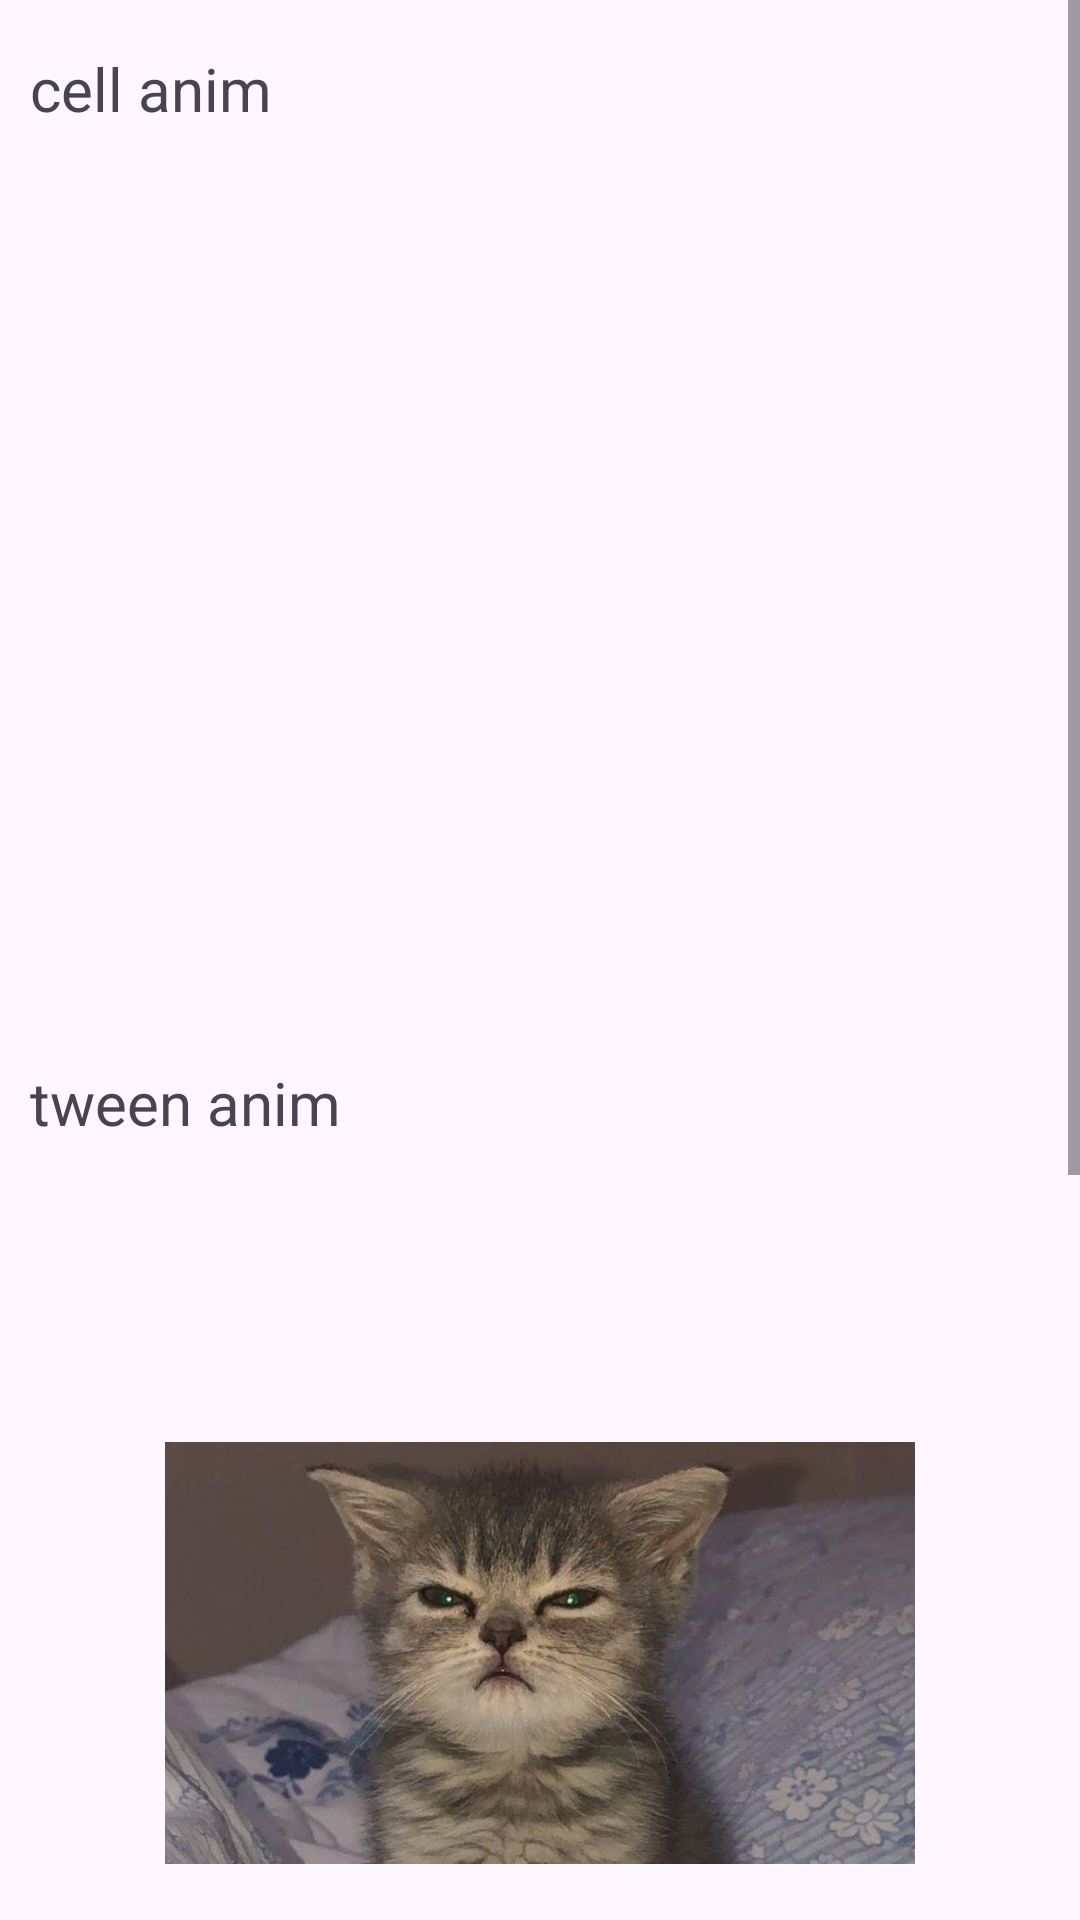

This screen was rendered from an Android layout file. Write that file and the resources it references.
<!-- AndroidManifest.xml: application theme Theme.MyApplication -->
<!-- res/layout/activity_anims.xml -->
<?xml version="1.0" encoding="utf-8"?>
<FrameLayout xmlns:android="http://schemas.android.com/apk/res/android"
    xmlns:app="http://schemas.android.com/apk/res-auto"
    xmlns:tools="http://schemas.android.com/tools"
    android:id="@+id/main"
    android:layout_width="match_parent"
    android:layout_height="match_parent"
    tools:context=".AnimsActivity">

    <ScrollView
        android:layout_width="match_parent"
        android:layout_height="match_parent"
        android:fillViewport="true">
            <LinearLayout
            android:layout_width="match_parent"
            android:layout_height="wrap_content"
            android:orientation="vertical"
            android:paddingBottom="32dp">
                <TextView
                android:layout_width="wrap_content"
                android:layout_height="wrap_content"
                android:text="cell anim"
                android:textSize="20sp"
                android:layout_marginTop="16dp"
                android:layout_marginLeft="10dp"/>

                <ImageView
                    android:id="@+id/sonicAnim"
                    android:layout_width="250dp"
                    android:layout_height="250dp"
                    android:layout_marginTop="45dp"
                    android:layout_gravity="center_horizontal" />

                <TextView
                    android:layout_width="wrap_content"
                    android:layout_height="wrap_content"
                    android:text="tween anim"
                    android:textSize="20sp"
                    android:layout_marginTop="16dp"
                    android:layout_marginLeft="10dp"/>

                <ImageView
                    android:id="@+id/catAnim"
                    android:src="@drawable/cat1"
                    android:layout_width="250dp"
                    android:layout_height="250dp"
                    android:layout_marginTop="45dp"
                    android:layout_gravity="center_horizontal" />

                <TextView
                    android:layout_width="wrap_content"
                    android:layout_height="wrap_content"
                    android:text="my anim"
                    android:textSize="20sp"
                    android:layout_marginTop="16dp"
                    android:layout_marginLeft="10dp"/>

                <ImageView
                    android:id="@+id/catAnim2"
                    android:src="@drawable/cat1"
                    android:layout_width="250dp"
                    android:layout_height="250dp"
                    android:layout_marginTop="45dp"
                    android:layout_gravity="center_horizontal" />
        </LinearLayout>
    </ScrollView>

</FrameLayout>
<!-- resources referenced by this layout -->
<resources>
  <!-- drawable cat1: jpeg bitmap (drawable, 122247 bytes) -->
  <style name="Theme.MyApplication" parent="Base.Theme.MyApplication" />
  <style name="Base.Theme.MyApplication" parent="Theme.Material3.DayNight.NoActionBar">
          
           <item name="colorPrimary">@color/white</item>
          <item name="colorOnPrimary">@color/gray</item>
      </style>
  <color name="white">#FFFFFFFF</color>
  <color name="gray">#48454e</color>
</resources>
